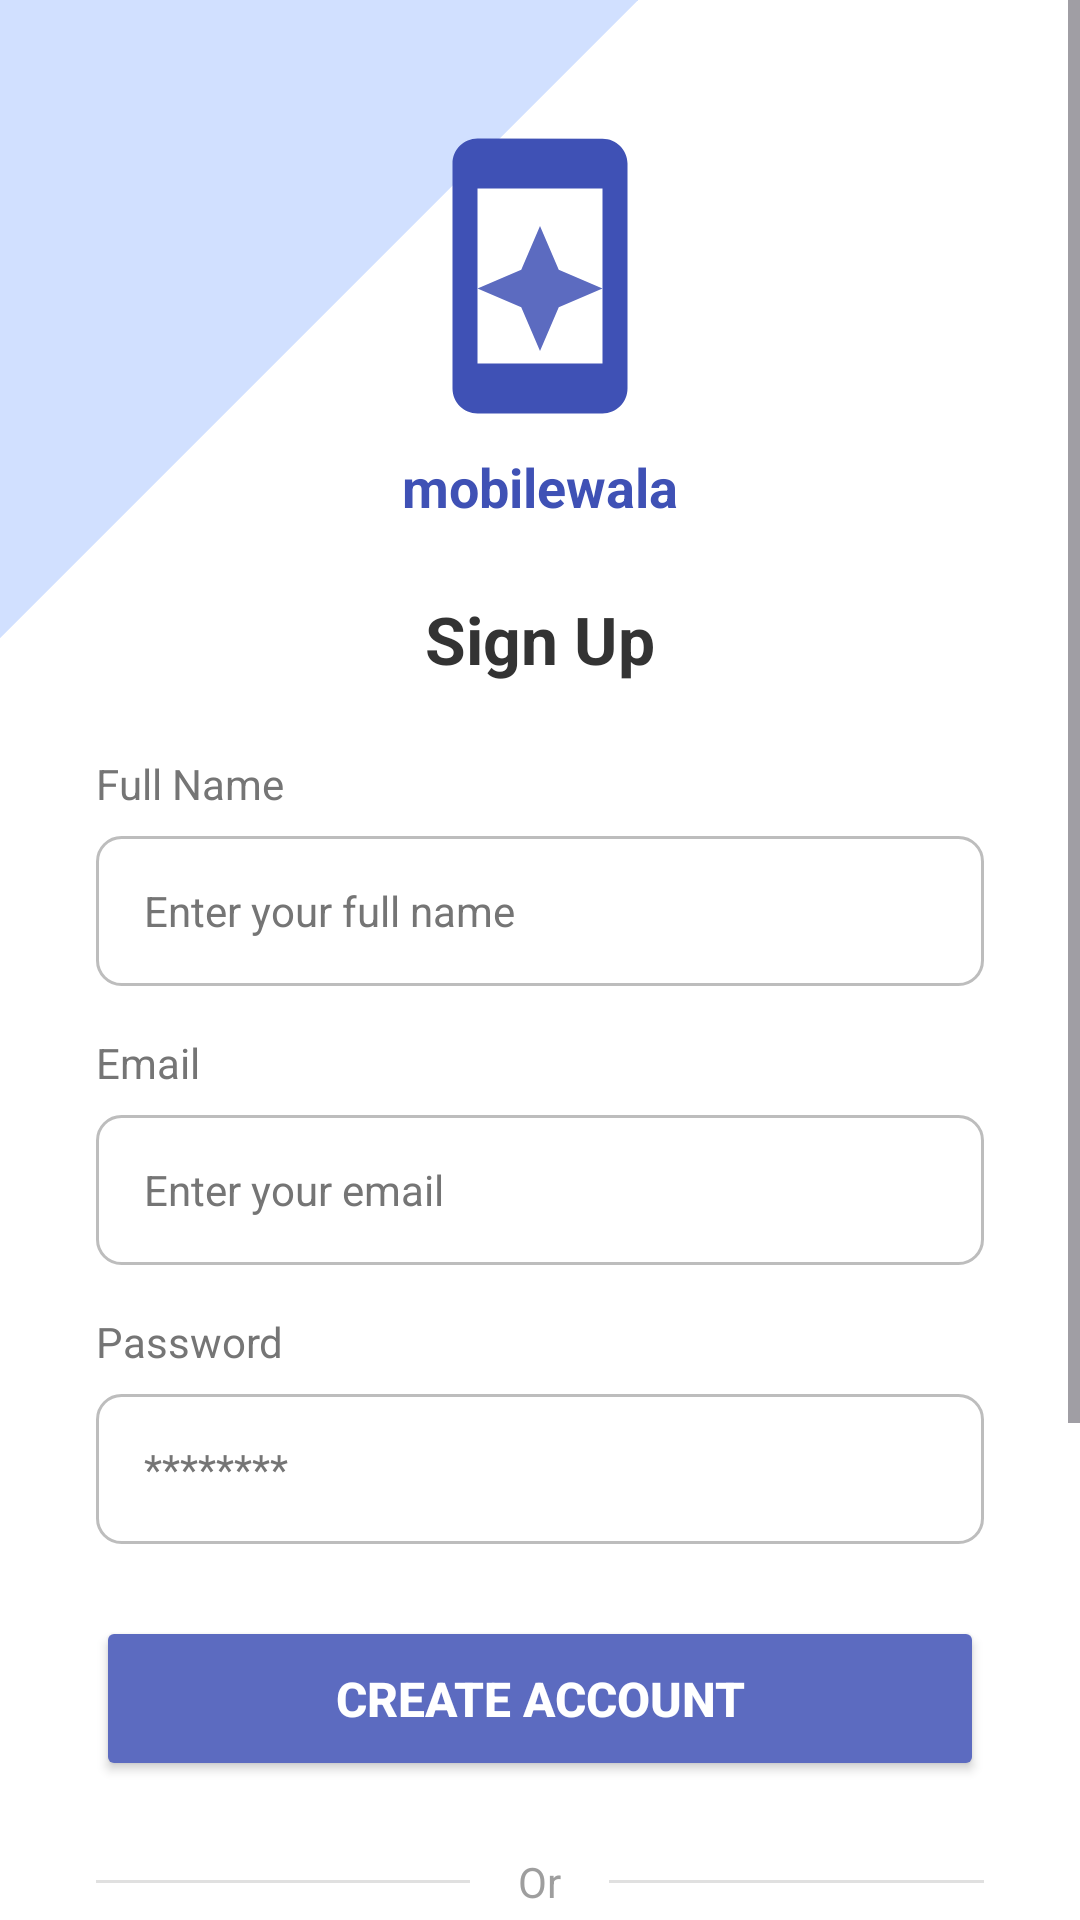

This screen was rendered from an Android layout file. Write that file and the resources it references.
<!-- AndroidManifest.xml: application theme Theme.Mobiewala -->
<!-- res/layout/fragment_signup.xml -->
<?xml version="1.0" encoding="utf-8"?>
<androidx.constraintlayout.widget.ConstraintLayout xmlns:android="http://schemas.android.com/apk/res/android"
    xmlns:app="http://schemas.android.com/apk/res-auto"
    xmlns:tools="http://schemas.android.com/tools"
    android:layout_width="match_parent"
    android:layout_height="match_parent"
    android:background="#FFFFFF"
    tools:context=".auth.SignupFragment">

    
    <View
        android:id="@+id/diagonal_stripe"
        android:layout_width="200dp"
        android:layout_height="600dp"
        android:layout_marginStart="-80dp"
        android:layout_marginTop="-250dp"
        android:background="#D1E0FF"
        android:rotation="45"
        app:layout_constraintStart_toStartOf="parent"
        app:layout_constraintTop_toTopOf="parent" />

    <ScrollView
        android:layout_width="match_parent"
        android:layout_height="match_parent"
        android:fillViewport="true">

        <LinearLayout
            android:layout_width="match_parent"
            android:layout_height="wrap_content"
            android:gravity="center_horizontal"
            android:orientation="vertical"
            android:padding="32dp">

            <ImageView
                android:id="@+id/app_logo"
                android:layout_width="100dp"
                android:layout_height="100dp"
                android:layout_marginTop="10dp"
                android:src="@drawable/ic_mobile_logo" />

            <TextView
                android:layout_width="wrap_content"
                android:layout_height="wrap_content"
                android:layout_marginTop="8dp"
                android:text="mobilewala"
                android:textColor="#3F51B5"
                android:textSize="18sp"
                android:textStyle="bold" />

            <TextView
                android:layout_width="wrap_content"
                android:layout_height="wrap_content"
                android:layout_marginTop="24dp"
                android:text="Sign Up"
                android:textColor="#333333"
                android:textSize="22sp"
                android:textStyle="bold" />

            
            <TextView
                android:layout_width="match_parent"
                android:layout_height="wrap_content"
                android:layout_marginTop="24dp"
                android:text="Full Name"
                android:textColor="#757575"
                android:textSize="14sp" />

            <EditText
                android:id="@+id/name_edit_text"
                android:layout_width="match_parent"
                android:layout_height="50dp"
                android:layout_marginTop="8dp"
                android:background="@drawable/login_input_background"
                android:hint="Enter your full name"
                android:inputType="textPersonName"
                android:paddingStart="16dp"
                android:paddingEnd="16dp"
                android:textColor="@android:color/black"
                android:textColorHint="#757575"
                android:textSize="14sp" />

            
            <TextView
                android:layout_width="match_parent"
                android:layout_height="wrap_content"
                android:layout_marginTop="16dp"
                android:text="Email"
                android:textColor="#757575"
                android:textSize="14sp" />

            <EditText
                android:id="@+id/email_edit_text"
                android:layout_width="match_parent"
                android:layout_height="50dp"
                android:layout_marginTop="8dp"
                android:background="@drawable/login_input_background"
                android:hint="Enter your email"
                android:inputType="textEmailAddress"
                android:paddingStart="16dp"
                android:paddingEnd="16dp"
                android:textColor="@android:color/black"
                android:textColorHint="#757575"
                android:textSize="14sp" />

            
            <TextView
                android:layout_width="match_parent"
                android:layout_height="wrap_content"
                android:layout_marginTop="16dp"
                android:text="Password"
                android:textColor="#757575"
                android:textSize="14sp" />

            <FrameLayout
                android:layout_width="match_parent"
                android:layout_height="50dp"
                android:layout_marginTop="8dp">

                <EditText
                    android:id="@+id/password_edit_text"
                    android:layout_width="match_parent"
                    android:layout_height="match_parent"
                    android:background="@drawable/login_input_background"
                    android:hint="********"
                    android:inputType="textPassword"
                    android:paddingStart="16dp"
                    android:paddingEnd="48dp"
                    android:textColor="@android:color/black"
                    android:textColorHint="#757575"
                    android:textSize="14sp" />

                <ImageView
                    android:id="@+id/password_visibility_toggle"
                    android:layout_width="24dp"
                    android:layout_height="24dp"
                    android:layout_gravity="end|center_vertical"
                    android:layout_marginEnd="16dp"
                    android:src="@drawable/ic_visibility"
                    app:tint="#BDBDBD" />
            </FrameLayout>

            <Button
                android:id="@+id/signup_button"
                android:layout_width="match_parent"
                android:layout_height="55dp"
                android:layout_marginTop="24dp"
                android:backgroundTint="#5C6BC0"
                android:text="CREATE ACCOUNT"
                android:textColor="#FFFFFF"
                android:textSize="16sp"
                android:textStyle="bold"
                app:cornerRadius="8dp" />

            
            <LinearLayout
                android:layout_width="match_parent"
                android:layout_height="wrap_content"
                android:layout_marginTop="24dp"
                android:gravity="center"
                android:orientation="horizontal">

                <View
                    android:layout_width="0dp"
                    android:layout_height="1dp"
                    android:layout_weight="1"
                    android:background="#E0E0E0" />

                <TextView
                    android:layout_width="wrap_content"
                    android:layout_height="wrap_content"
                    android:layout_marginHorizontal="16dp"
                    android:text="Or"
                    android:textColor="#9E9E9E" />

                <View
                    android:layout_width="0dp"
                    android:layout_height="1dp"
                    android:layout_weight="1"
                    android:background="#E0E0E0" />
            </LinearLayout>

            
            <LinearLayout
                android:layout_width="match_parent"
                android:layout_height="wrap_content"
                android:layout_marginTop="16dp"
                android:gravity="center"
                android:orientation="vertical">

                <androidx.appcompat.widget.AppCompatButton
                    android:layout_width="match_parent"
                    android:layout_height="48dp"
                    android:layout_marginBottom="12dp"
                    android:background="@drawable/social_button_background"
                    android:drawableStart="@drawable/ic_apple"
                    android:paddingStart="24dp"
                    android:text="Sign up with Apple"
                    android:textAllCaps="false"
                    android:textColor="#333333" />

                <androidx.appcompat.widget.AppCompatButton
                    android:layout_width="match_parent"
                    android:layout_height="48dp"
                    android:layout_marginBottom="12dp"
                    android:background="@drawable/social_button_background"
                    android:drawableStart="@drawable/ic_google"
                    android:paddingStart="24dp"
                    android:text="Sign up with Google"
                    android:textAllCaps="false"
                    android:textColor="#333333" />

            </LinearLayout>

            <TextView
                android:id="@+id/login_text_view"
                android:layout_width="wrap_content"
                android:layout_height="wrap_content"
                android:layout_marginTop="16dp"
                android:paddingBottom="24dp"
                android:text="Already have an account? Login"
                android:textColor="#333333"
                android:textStyle="bold" />

        </LinearLayout>
    </ScrollView>

</androidx.constraintlayout.widget.ConstraintLayout>
<!-- resources referenced by this layout -->
<resources>
  <!-- drawable ic_apple (drawable) -->
  <vector xmlns:android="http://schemas.android.com/apk/res/android"
      android:width="24dp"
      android:height="24dp"
      android:viewportWidth="24"
      android:viewportHeight="24">
      <path
          android:fillColor="#000000"
          android:pathData="M17.05,20.28c-0.96,0.95 -2.05,1.72 -3.27,1.72s-1.61,-0.72 -3.01,-0.72c-1.42,0 -1.88,0.7 -3.03,0.72 -1.13,0.02 -2.12,-0.65 -3.1,-1.62 -2.01,-1.98 -3.07,-5.63 -3.07,-8.68 0,-3.05 1.1,-5.38 3.01,-6.68 0.96,-0.65 2.05,-1.02 3.12,-1.02 1.1,0 1.9,0.38 3.01,0.38 1.1,0 1.61,-0.38 3.03,-0.38 1.08,0 2.15,0.35 3.07,1.02 -0.1,0.07 -1.8,1.22 -1.8,3.52 0,2.78 2.3,3.75 2.35,3.78 -0.02,0.05 -0.38,1.28 -1.22,2.52 -0.85,1.25 -1.75,2.5 -2.99,2.5zM12.03,5.07c0,-2.6 2.15,-4.72 4.72,-4.72 0.05,0.65 -0.22,2.6 -1.75,4.12 -1.55,1.55 -3.5,2.05 -4.12,2.05 0,-0.4 0,-1.02 1.15,-1.45z" />
  </vector>
  <!-- drawable ic_mobile_logo (drawable) -->
  <vector xmlns:android="http://schemas.android.com/apk/res/android"
      android:width="120dp"
      android:height="120dp"
      android:viewportWidth="24"
      android:viewportHeight="24">
      
      <path
          android:fillColor="#3F51B5"
          android:pathData="M17,1.01L7,1c-1.1,0 -2,0.9 -2,2v18c0,1.1 0.9,2 2,2h10c1.1,0 2,-0.9 2,-2V3c0,-1.1 -0.9,-1.99 -2,-1.99zM17,19H7V5h10v14z" />
      
      <path
          android:fillColor="#5C6BC0"
          android:pathData="M12,8l-1.5,3.5L7,13l3.5,1.5L12,18l1.5-3.5L17,13l-3.5-1.5z" />
  </vector>
  <!-- drawable login_input_background (drawable) -->
  <?xml version="1.0" encoding="utf-8"?>
  <shape xmlns:android="http://schemas.android.com/apk/res/android">
      <solid android:color="@android:color/white" />
      <stroke
          android:width="1dp"
          android:color="#BDBDBD" />
      <corners android:radius="8dp" />
  </shape>
  <!-- drawable social_button_background (drawable) -->
  <?xml version="1.0" encoding="utf-8"?>
  <shape xmlns:android="http://schemas.android.com/apk/res/android">
      <solid android:color="@android:color/white" />
      <stroke
          android:width="1dp"
          android:color="#E0E0E0" />
      <corners android:radius="25dp" />
  </shape>
  <style name="Theme.Mobiewala" parent="Base.Theme.Mobiewala" />
  <style name="Base.Theme.Mobiewala" parent="Theme.Material3.DayNight.NoActionBar">
          
          
      </style>
</resources>
